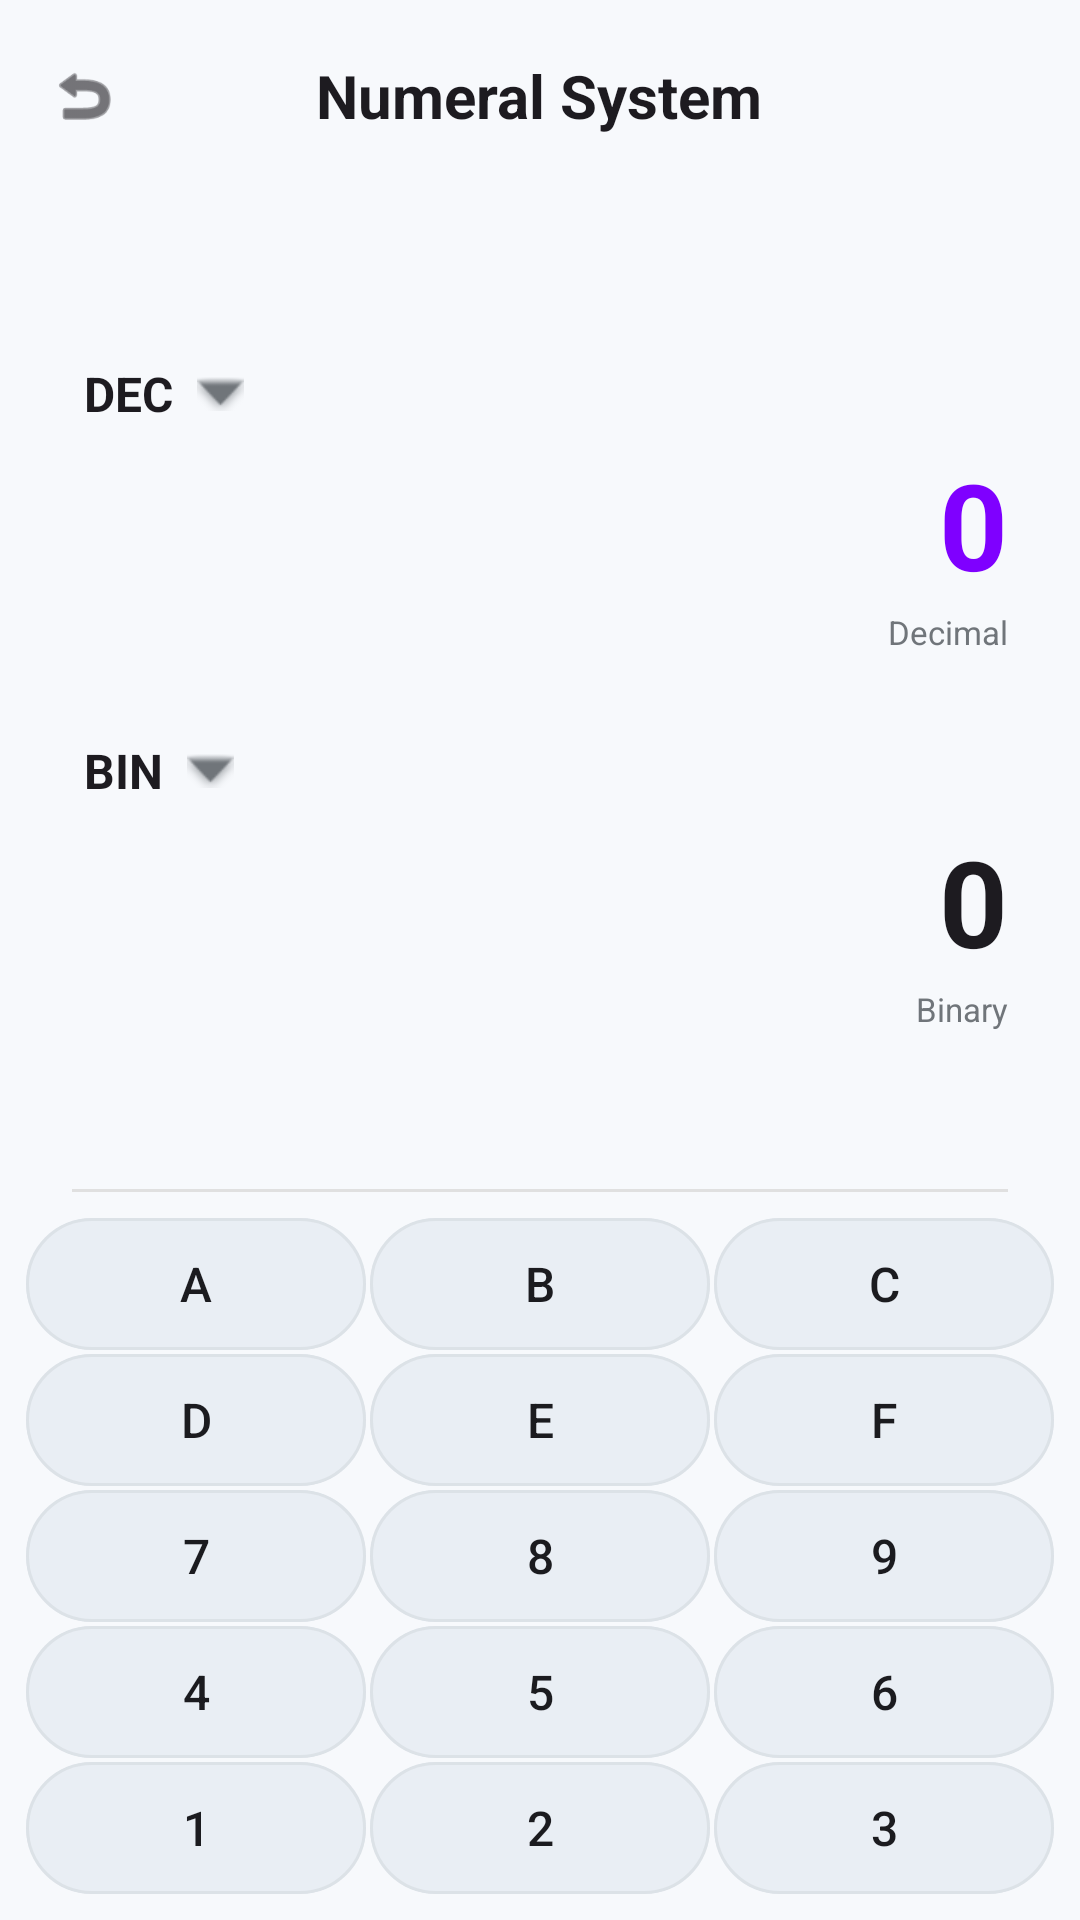

The Android layout XML behind this screen, and the referenced resources:
<!-- AndroidManifest.xml: application theme Theme.CalculatorApp -->
<!-- res/layout/activity_numeral_system.xml -->
<?xml version="1.0" encoding="utf-8"?>
<LinearLayout xmlns:android="http://schemas.android.com/apk/res/android"
    xmlns:app="http://schemas.android.com/apk/res-auto"
    android:layout_width="match_parent"
    android:layout_height="match_parent"
    android:orientation="vertical"
    android:background="?attr/backgroundColor">

    
    <RelativeLayout
        android:layout_width="match_parent"
        android:layout_height="?attr/actionBarSize"
        android:paddingHorizontal="16dp">
        <ImageView
            android:id="@+id/btnBack"
            android:layout_width="24dp"
            android:layout_height="24dp"
            android:layout_centerVertical="true"
            android:src="@android:drawable/ic_menu_revert"
            app:tint="?attr/colorOnSurface"
            android:clickable="true"
            android:focusable="true"
            android:background="?attr/selectableItemBackgroundBorderless"/>
        <TextView
            android:layout_width="wrap_content"
            android:layout_height="wrap_content"
            android:layout_centerInParent="true"
            android:text="Numeral System"
            android:textSize="20sp"
            android:textStyle="bold"
            android:textColor="?attr/colorOnSurface" />
    </RelativeLayout>

    <LinearLayout
        android:layout_width="match_parent"
        android:layout_height="0dp"
        android:layout_weight="1"
        android:orientation="vertical"
        android:paddingHorizontal="24dp"
        android:gravity="center_vertical">

        
        <LinearLayout
            android:layout_width="match_parent"
            android:layout_height="wrap_content"
            android:orientation="vertical"
            android:layout_marginBottom="24dp">

            <TextView
                android:id="@+id/tvUnit1Symbol"
                android:layout_width="wrap_content"
                android:layout_height="wrap_content"
                android:text="DEC"
                android:textSize="16sp"
                android:textStyle="bold"
                android:textColor="?attr/colorOnSurface"
                android:drawableEnd="@android:drawable/arrow_down_float"
                android:drawablePadding="8dp"
                app:drawableTint="#70757A"
                android:padding="4dp"
                android:background="?attr/selectableItemBackground"/>

            <TextView
                android:id="@+id/tvUnit1Value"
                android:layout_width="match_parent"
                android:layout_height="wrap_content"
                android:text="0"
                android:textSize="40sp"
                android:textStyle="bold"
                android:textColor="#7F00FF"
                android:gravity="end"
                app:autoSizeTextType="uniform"
                app:autoSizeMinTextSize="12sp"
                app:autoSizeMaxTextSize="40sp"
                app:autoSizeStepGranularity="2sp"
                android:maxLines="2"
                android:paddingVertical="2dp"
                android:background="?attr/selectableItemBackground"/>

            <TextView
                android:id="@+id/tvUnit1Name"
                android:layout_width="match_parent"
                android:layout_height="wrap_content"
                android:text="Decimal"
                android:textSize="11sp"
                android:textColor="#70757A"
                android:gravity="end" />
        </LinearLayout>

        
        <LinearLayout
            android:layout_width="match_parent"
            android:layout_height="wrap_content"
            android:orientation="vertical">

            <TextView
                android:id="@+id/tvUnit2Symbol"
                android:layout_width="wrap_content"
                android:layout_height="wrap_content"
                android:text="BIN"
                android:textSize="16sp"
                android:textStyle="bold"
                android:textColor="?attr/colorOnSurface"
                android:drawableEnd="@android:drawable/arrow_down_float"
                android:drawablePadding="8dp"
                app:drawableTint="#70757A"
                android:padding="4dp"
                android:background="?attr/selectableItemBackground"/>

            <TextView
                android:id="@+id/tvUnit2Value"
                android:layout_width="match_parent"
                android:layout_height="wrap_content"
                android:text="0"
                android:textSize="40sp"
                android:textStyle="bold"
                android:textColor="?attr/colorOnSurface"
                android:gravity="end"
                app:autoSizeTextType="uniform"
                app:autoSizeMinTextSize="12sp"
                app:autoSizeMaxTextSize="40sp"
                app:autoSizeStepGranularity="2sp"
                android:maxLines="2"
                android:paddingVertical="2dp"
                android:background="?attr/selectableItemBackground"/>

            <TextView
                android:id="@+id/tvUnit2Name"
                android:layout_width="match_parent"
                android:layout_height="wrap_content"
                android:text="Binary"
                android:textSize="11sp"
                android:textColor="#70757A"
                android:gravity="end" />
        </LinearLayout>

    </LinearLayout>

    <View
        android:layout_width="match_parent"
        android:layout_height="1dp"
        android:background="#E0E0E0"
        android:layout_marginHorizontal="24dp" />

    
    <GridLayout
        android:layout_width="match_parent"
        android:layout_height="wrap_content"
        android:columnCount="4"
        android:padding="8dp">

        <Button android:id="@+id/btnA" style="@style/KeypadBtnSmall" android:text="A" />
        <Button android:id="@+id/btnB" style="@style/KeypadBtnSmall" android:text="B" />
        <Button android:id="@+id/btnC" style="@style/KeypadBtnSmall" android:text="C" />
        <com.google.android.material.button.MaterialButton
            android:id="@+id/btnClear"
            style="@style/KeypadBtnActionSmall"
            android:text="AC"
            android:textColor="#7F00FF" />

        <Button android:id="@+id/btnD" style="@style/KeypadBtnSmall" android:text="D" />
        <Button android:id="@+id/btnE" style="@style/KeypadBtnSmall" android:text="E" />
        <Button android:id="@+id/btnF" style="@style/KeypadBtnSmall" android:text="F" />
        <com.google.android.material.button.MaterialButton
            android:id="@+id/btnDelete"
            style="@style/KeypadBtnActionSmall"
            app:icon="@android:drawable/ic_input_delete"
            app:iconTint="#7F00FF"
            app:iconGravity="textStart"
            android:padding="0dp"
            android:insetTop="0dp"
            android:insetBottom="0dp" />

        <Button android:id="@+id/btn7" style="@style/KeypadBtnSmall" android:text="7" />
        <Button android:id="@+id/btn8" style="@style/KeypadBtnSmall" android:text="8" />
        <Button android:id="@+id/btn9" style="@style/KeypadBtnSmall" android:text="9" />
        <Button android:id="@+id/btn0" style="@style/KeypadBtnSmall" android:text="0" />

        <Button android:id="@+id/btn4" style="@style/KeypadBtnSmall" android:text="4" />
        <Button android:id="@+id/btn5" style="@style/KeypadBtnSmall" android:text="5" />
        <Button android:id="@+id/btn6" style="@style/KeypadBtnSmall" android:text="6" />
        <View android:layout_width="0dp" android:layout_height="0dp" />

        <Button android:id="@+id/btn1" style="@style/KeypadBtnSmall" android:text="1" />
        <Button android:id="@+id/btn2" style="@style/KeypadBtnSmall" android:text="2" />
        <Button android:id="@+id/btn3" style="@style/KeypadBtnSmall" android:text="3" />
        <View android:layout_width="0dp" android:layout_height="0dp" />

    </GridLayout>

</LinearLayout>
<!-- resources referenced by this layout -->
<resources>
  <style name="KeypadBtnActionSmall" parent="BaseBtn">
          <item name="android:layout_height">44dp</item>
          <item name="android:textSize">16sp</item>
          <item name="android:backgroundTint">?attr/btnScientificColor</item>
          <item name="android:textColor">?attr/textPrimaryColor</item>
      </style>
  <style name="KeypadBtnSmall" parent="BaseBtn">
          <item name="android:layout_height">44dp</item>
          <item name="android:textSize">16sp</item>
          <item name="android:backgroundTint">?attr/btnNumberColor</item>
          <item name="android:textColor">?attr/textPrimaryColor</item>
      </style>
  <style name="Theme.CalculatorApp" parent="Theme.Material3.DayNight.NoActionBar">
          <item name="backgroundColor">@color/bg_main</item>
          <item name="btnScientificColor">@color/btn_scientific</item>
          <item name="btnNumberColor">@color/btn_number</item>
          <item name="btnOperatorColor">@color/btn_operator</item>
          <item name="btnEqualColor">@color/btn_equal</item>
          <item name="textPrimaryColor">@color/text_primary</item>
          <item name="textSecondaryColor">@color/text_secondary</item>
  
          <item name="android:windowBackground">?attr/backgroundColor</item>
          <item name="android:statusBarColor">@android:color/transparent</item>
          <item name="android:windowLightStatusBar">true</item>
      </style>
  <style name="BaseBtn" parent="Widget.Material3.Button.TonalButton">
          <item name="android:layout_width">0dp</item>
          <item name="android:layout_height">50dp</item>
          <item name="android:layout_columnWeight">1</item>
          <item name="android:layout_margin">0.5dp</item>
          <item name="android:insetTop">0dp</item>
          <item name="android:insetBottom">0dp</item>
          <item name="android:padding">0dp</item>
          <item name="android:minWidth">0dp</item>
          <item name="android:minHeight">0dp</item>
          <item name="strokeWidth">1dp</item>
          <item name="strokeColor">#1A70757A</item>
          <item name="shapeAppearanceOverlay">@style/ShapeAppearance.App.Pill</item>
      </style>
  <color name="bg_main">#F7F9FC</color>
  <color name="btn_scientific">#E0E7F6</color>
  <color name="btn_number">#E9EEF4</color>
  <color name="btn_operator">#DDE2F9</color>
  <color name="btn_equal">#6B5677</color>
  <color name="text_primary">#1B1B1F</color>
  <color name="text_secondary">#70757A</color>
  <style name="ShapeAppearance.App.Pill" parent="ShapeAppearance.Material3.MediumComponent">
          <item name="cornerFamily">rounded</item>
          <item name="cornerSize">50%</item>
      </style>
</resources>
